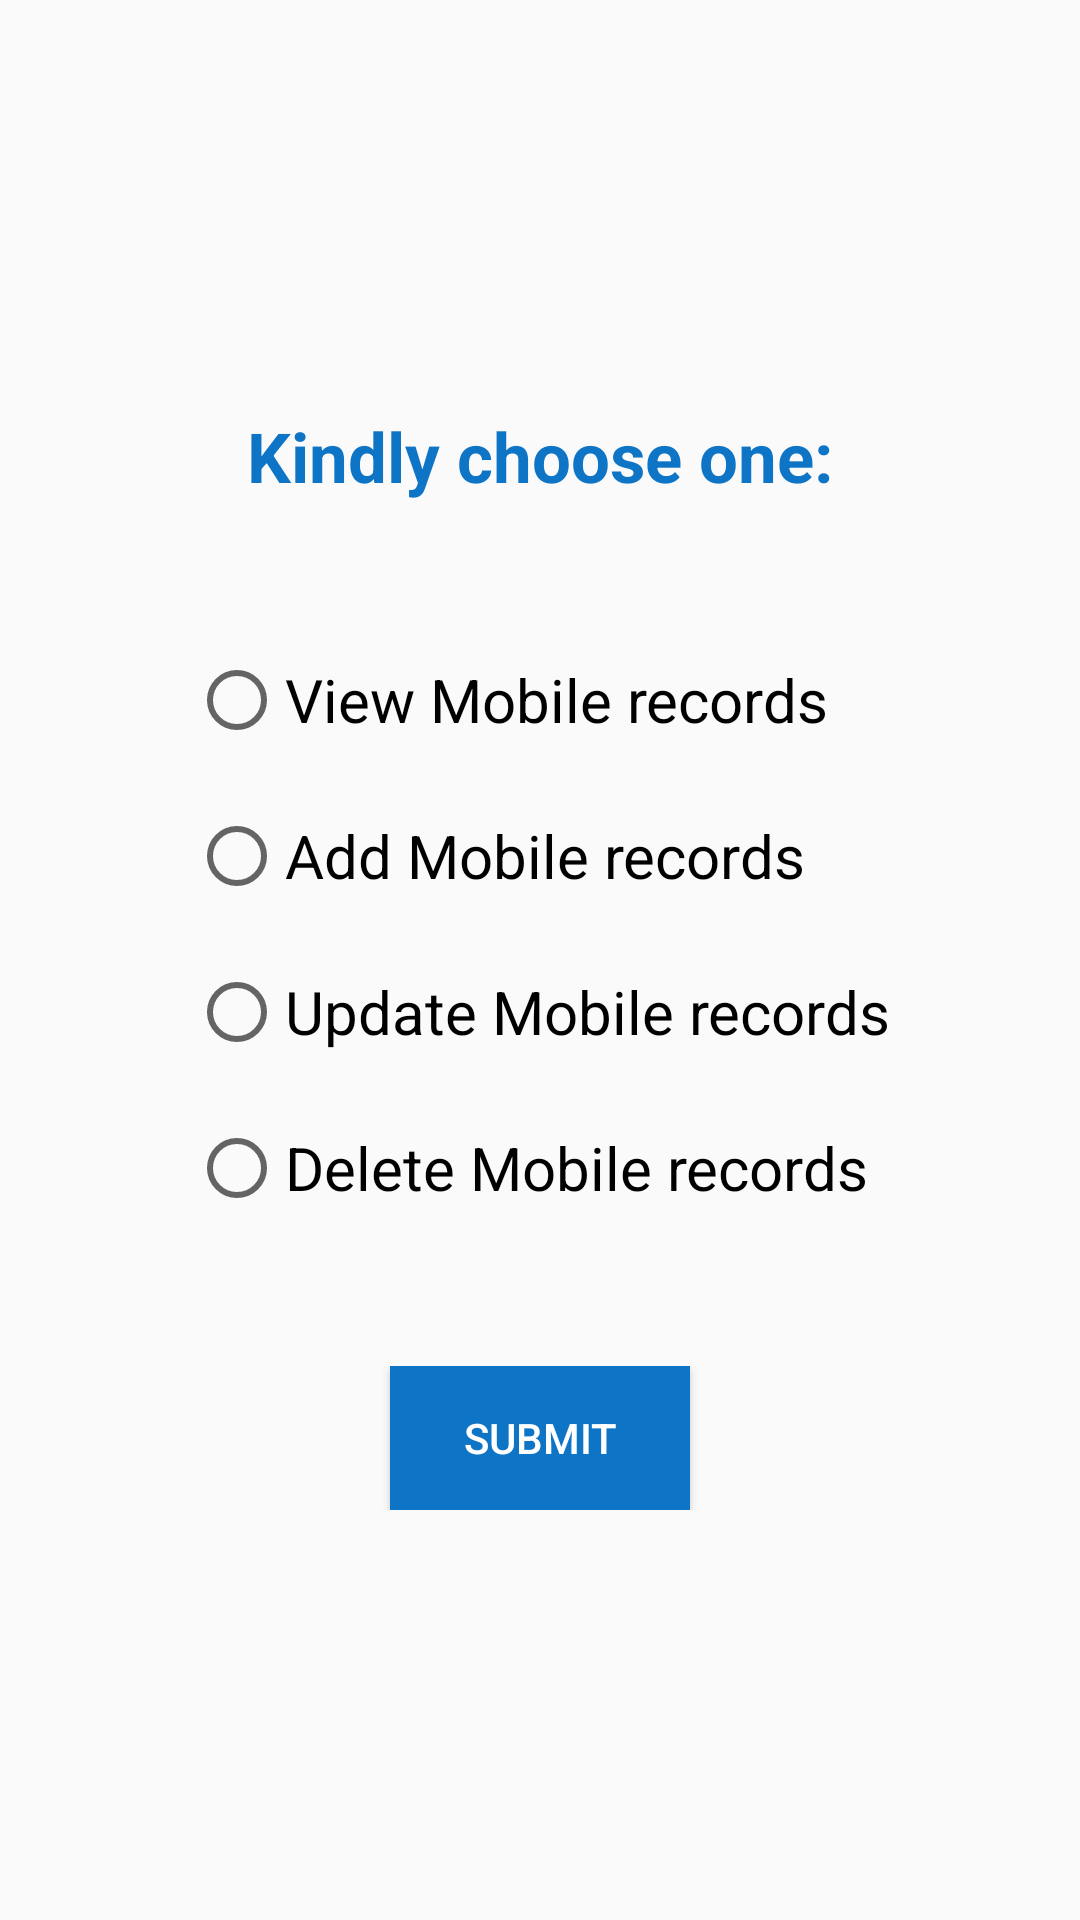

The Android layout XML behind this screen, and the referenced resources:
<!-- AndroidManifest.xml: application theme AppTheme -->
<!-- res/layout/activity_main.xml -->
<?xml version="1.0" encoding="utf-8"?>
<androidx.appcompat.widget.LinearLayoutCompat xmlns:android="http://schemas.android.com/apk/res/android"
    xmlns:app="http://schemas.android.com/apk/res-auto"
    xmlns:tools="http://schemas.android.com/tools"
    android:layout_width="match_parent"
    android:layout_height="match_parent"
    android:gravity="center"
    android:orientation="vertical"
    android:padding="16dp"
    tools:context=".MainActivity">

    <TextView
        android:id="@+id/textView"
        android:layout_width="wrap_content"
        android:layout_height="wrap_content"
        android:text="Kindly choose one:"
        android:textColor="#0E74C5"
        android:textSize="23sp"
        android:textStyle="bold">

    </TextView>

    <RadioGroup
        android:id="@+id/rgPhones"
        android:layout_width="wrap_content"
        android:layout_height="wrap_content"
        android:layout_marginTop="50dp"
        android:layout_marginBottom="50dp">

        <RadioButton
            android:id="@+id/view"
            android:layout_width="match_parent"
            android:layout_height="wrap_content"
            android:text="View Mobile records"
            android:textSize="20sp" />

        <RadioButton
            android:id="@+id/add"
            android:layout_width="match_parent"
            android:layout_height="wrap_content"
            android:layout_marginTop="20dp"
            android:text="Add Mobile records"
            android:textSize="20sp" />

        <RadioButton
            android:id="@+id/update"
            android:layout_width="match_parent"
            android:layout_height="wrap_content"
            android:layout_marginTop="20dp"
            android:text="Update Mobile records"
            android:textSize="20sp" />

        <RadioButton
            android:id="@+id/delete"
            android:layout_width="match_parent"
            android:layout_height="wrap_content"
            android:layout_marginTop="20dp"
            android:text="Delete Mobile records"
            android:textSize="20sp" />
    </RadioGroup>

    <LinearLayout
        android:layout_width="160dp"
        android:layout_height="wrap_content"
        android:orientation="horizontal">

        <Button
            android:id="@+id/btnSubmit"
            android:layout_width="348dp"
            android:layout_height="wrap_content"
            android:layout_marginLeft="30dp"
            android:layout_marginRight="30dp"
            android:layout_weight="1"
            android:background="#0E74C5"
            android:text="Submit"
            android:textColor="@android:color/white" />
    </LinearLayout>
</androidx.appcompat.widget.LinearLayoutCompat>
<!-- resources referenced by this layout -->
<resources>
  <style name="AppTheme" parent="Theme.AppCompat.Light.DarkActionBar">
      
      <item name="colorPrimary">#0E74C5</item>
      <item name="colorPrimaryDark">#000000</item>
      <item name="colorAccent">#EC8604</item>
  </style>
</resources>
